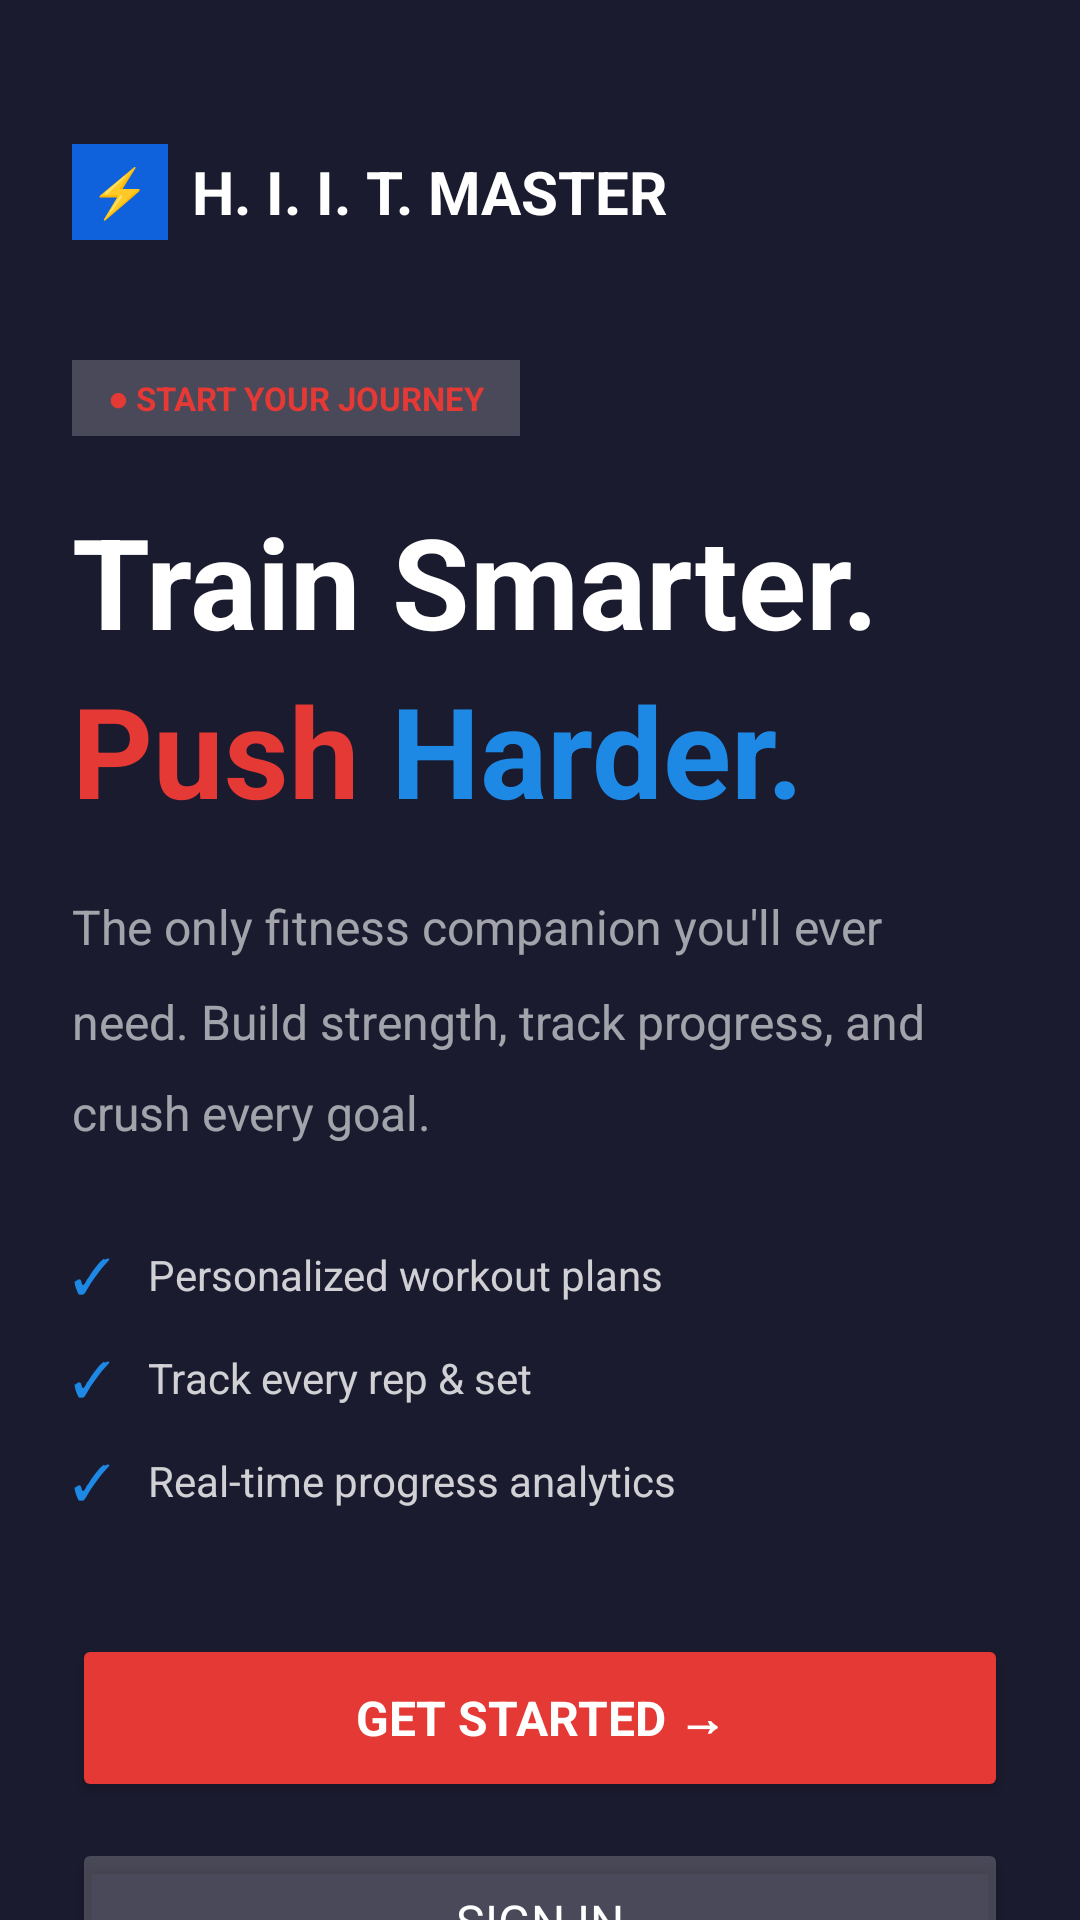

Layout XML and referenced resources for this Android screen:
<!-- AndroidManifest.xml: application theme Base.Theme.HIITMasterApp -->
<!-- res/layout/layout_get_started.xml -->
<?xml version="1.0" encoding="utf-8"?>
<androidx.core.widget.NestedScrollView
    xmlns:android="http://schemas.android.com/apk/res/android"
    xmlns:app="http://schemas.android.com/apk/res-auto"
    xmlns:tools="http://schemas.android.com/tools"
    android:layout_width="match_parent"
    android:layout_height="match_parent"
    android:background="#1B1B2F"
    android:fillViewport="true">

    <LinearLayout
        android:layout_width="match_parent"
        android:layout_height="wrap_content"
        android:orientation="vertical"
        android:paddingHorizontal="24dp"
        android:paddingTop="48dp"
        android:paddingBottom="40dp">

        
        <LinearLayout
            android:layout_width="wrap_content"
            android:layout_height="wrap_content"
            android:orientation="horizontal"
            android:gravity="center_vertical"
            android:layout_marginBottom="40dp">

            <TextView
                android:layout_width="32dp"
                android:layout_height="32dp"
                android:background="#5F10A4"
                android:backgroundTint="#0F62DC"
                android:gravity="center"
                android:text="⚡"
                android:textColor="#64B5F6"
                android:textSize="16sp" />

            <TextView
                android:layout_width="wrap_content"
                android:layout_height="wrap_content"
                android:text="H. I. I. T. MASTER"
                android:textColor="#FFFFFF"
                android:textSize="20sp"
                android:textStyle="bold"
                android:layout_marginStart="8dp" />
        </LinearLayout>

        
        <TextView
            android:layout_width="wrap_content"
            android:layout_height="wrap_content"
            android:layout_marginBottom="20dp"
            android:background="#33FFFFFF"
            android:paddingHorizontal="12dp"
            android:paddingVertical="5dp"
            android:text="● START YOUR JOURNEY"
            android:textColor="#E53935"
            android:textSize="11sp"
            android:textStyle="bold"
            tools:ignore="TextContrastCheck" />

        
        <TextView
            android:layout_width="match_parent"
            android:layout_height="wrap_content"
            android:text="Train Smarter."
            android:textColor="#FFFFFF"
            android:textSize="42sp"
            android:textStyle="bold"
            android:lineSpacingMultiplier="1.05" />

        
        <LinearLayout
            android:layout_width="wrap_content"
            android:layout_height="wrap_content"
            android:orientation="horizontal"
            android:layout_marginBottom="20dp">

            <TextView
                android:layout_width="wrap_content"
                android:layout_height="wrap_content"
                android:text="Push"
                android:textColor="#E53935"
                android:textSize="42sp"
                android:textStyle="bold" />

            <TextView
                android:layout_width="wrap_content"
                android:layout_height="wrap_content"
                android:text=" Harder."
                android:textColor="#1E88E5"
                android:textSize="42sp"
                android:textStyle="bold" />
        </LinearLayout>

        
        <TextView
            android:layout_width="match_parent"
            android:layout_height="wrap_content"
            android:text="The only fitness companion you'll ever need. Build strength, track progress, and crush every goal."
            android:textColor="#99FFFFFF"
            android:textSize="16sp"
            android:lineSpacingMultiplier="1.6"
            android:layout_marginBottom="32dp" />

        
        <LinearLayout
            android:layout_width="match_parent"
            android:layout_height="wrap_content"
            android:orientation="horizontal"
            android:gravity="center_vertical"
            android:layout_marginBottom="12dp">
            <TextView
                android:layout_width="wrap_content"
                android:layout_height="wrap_content"
                android:text="✓"
                android:textColor="#1E88E5"
                android:textSize="16sp"
                android:layout_marginEnd="12dp" />
            <TextView
                android:layout_width="wrap_content"
                android:layout_height="wrap_content"
                android:text="Personalized workout plans"
                android:textColor="#CCFFFFFF"
                android:textSize="14sp" />
        </LinearLayout>

        
        <LinearLayout
            android:layout_width="match_parent"
            android:layout_height="wrap_content"
            android:orientation="horizontal"
            android:gravity="center_vertical"
            android:layout_marginBottom="12dp">
            <TextView
                android:layout_width="wrap_content"
                android:layout_height="wrap_content"
                android:text="✓"
                android:textColor="#1E88E5"
                android:textSize="16sp"
                android:layout_marginEnd="12dp" />
            <TextView
                android:layout_width="wrap_content"
                android:layout_height="wrap_content"
                android:text="Track every rep &amp; set"
                android:textColor="#CCFFFFFF"
                android:textSize="14sp" />
        </LinearLayout>

        
        <LinearLayout
            android:layout_width="match_parent"
            android:layout_height="wrap_content"
            android:orientation="horizontal"
            android:gravity="center_vertical"
            android:layout_marginBottom="40dp">
            <TextView
                android:layout_width="wrap_content"
                android:layout_height="wrap_content"
                android:text="✓"
                android:textColor="#1E88E5"
                android:textSize="16sp"
                android:layout_marginEnd="12dp" />
            <TextView
                android:layout_width="wrap_content"
                android:layout_height="wrap_content"
                android:text="Real-time progress analytics"
                android:textColor="#CCFFFFFF"
                android:textSize="14sp" />
        </LinearLayout>

        
        <Button
            android:id="@+id/btn_get_started"
            android:layout_width="match_parent"
            android:layout_height="56dp"
            android:text="Get Started →"
            android:textColor="#FFFFFF"
            android:textSize="16sp"
            android:textStyle="bold"
            android:backgroundTint="#E53935"
            android:layout_marginBottom="12dp" />

        
        <Button
            android:id="@+id/btn_sign_in"
            android:layout_width="match_parent"
            android:layout_height="56dp"
            android:text="Sign In"
            android:textColor="#FFFFFF"
            android:textSize="16sp"
            android:backgroundTint="#33FFFFFF"
            android:layout_marginBottom="40dp" />

        
        <LinearLayout
            android:layout_width="match_parent"
            android:layout_height="wrap_content"
            android:orientation="horizontal"
            android:background="#1AFFFFFF"
            android:baselineAligned="false">

            
            <LinearLayout
                android:layout_width="0dp"
                android:layout_height="wrap_content"
                android:layout_weight="1"
                android:orientation="vertical"
                android:gravity="center"
                android:paddingVertical="16dp">
                <TextView
                    android:layout_width="wrap_content"
                    android:layout_height="wrap_content"
                    android:text="50K+"
                    android:textColor="#FFFFFF"
                    android:textSize="18sp"
                    android:textStyle="bold" />
                <TextView
                    android:layout_width="wrap_content"
                    android:layout_height="wrap_content"
                    android:text="Athletes"
                    android:textColor="#80FFFFFF"
                    android:textSize="11sp" />
            </LinearLayout>

            <View
                android:layout_width="1dp"
                android:layout_height="match_parent"
                android:background="#33FFFFFF" />

            
            <LinearLayout
                android:layout_width="0dp"
                android:layout_height="wrap_content"
                android:layout_weight="1"
                android:orientation="vertical"
                android:gravity="center"
                android:paddingVertical="16dp">
                <TextView
                    android:layout_width="wrap_content"
                    android:layout_height="wrap_content"
                    android:text="2M+"
                    android:textColor="#FFFFFF"
                    android:textSize="18sp"
                    android:textStyle="bold" />
                <TextView
                    android:layout_width="wrap_content"
                    android:layout_height="wrap_content"
                    android:text="Workouts"
                    android:textColor="#80FFFFFF"
                    android:textSize="11sp" />
            </LinearLayout>

            <View
                android:layout_width="1dp"
                android:layout_height="match_parent"
                android:background="#33FFFFFF" />

            
            <LinearLayout
                android:layout_width="0dp"
                android:layout_height="wrap_content"
                android:layout_weight="1"
                android:orientation="vertical"
                android:gravity="center"
                android:paddingVertical="16dp">
                <TextView
                    android:layout_width="wrap_content"
                    android:layout_height="wrap_content"
                    android:text="4.9★"
                    android:textColor="#FFFFFF"
                    android:textSize="18sp"
                    android:textStyle="bold" />
                <TextView
                    android:layout_width="wrap_content"
                    android:layout_height="wrap_content"
                    android:text="Rating"
                    android:textColor="#80FFFFFF"
                    android:textSize="11sp" />
            </LinearLayout>

        </LinearLayout>

    </LinearLayout>
</androidx.core.widget.NestedScrollView>
<!-- resources referenced by this layout -->
<resources>
  <style name="Base.Theme.HIITMasterApp" parent="Theme.MaterialComponents.DayNight.NoActionBar">
          <item name="colorPrimary">@color/fit_red</item>
          <item name="colorPrimaryVariant">@color/fit_red_dark</item>
          <item name="colorOnPrimary">@color/white</item>
          <item name="colorSecondary">@color/fit_blue</item>
          <item name="colorOnSecondary">@color/white</item>
          <item name="android:colorBackground">@color/fit_dark</item>
          <item name="android:statusBarColor">@color/fit_dark</item>
          <item name="android:navigationBarColor">@color/fit_dark</item>
          <item name="android:windowLightStatusBar">false</item>
          <item name="android:fontFamily">sans-serif</item>
      </style>
  <color name="fit_red">#E53935</color>
  <color name="fit_red_dark">#B71C1C</color>
  <color name="white">#FFFFFF</color>
  <color name="fit_blue">#2979FF</color>
  <color name="fit_dark">#0F0F0F</color>
</resources>
